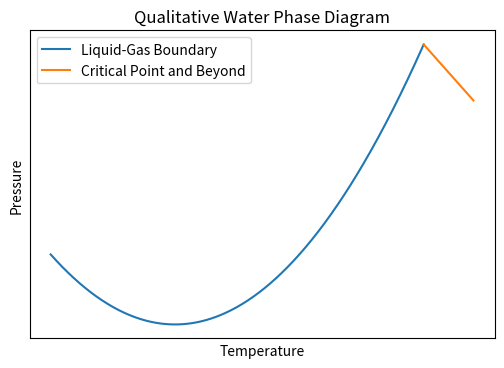

Source code (Python):
import matplotlib.pyplot as plt
import numpy as np

# Create a figure
plt.figure(figsize=(6, 4))

# Generate a concave up curve for the liquid-gas boundary
T = np.linspace(-0.5, 1, 400)  # Temperature, arbitrary units
P = T**2  # Pressure, arbitrary units, creating a simple concave up curve

plt.plot(T, P, label="Liquid-Gas Boundary")

# Line bending back for the critical point and supercritical region
T_critical = [1, 1.2]  # Extend beyond the critical point, arbitrary units
P_critical = [1, 0.8]  # Bending back, arbitrary units

plt.plot(T_critical, P_critical, label="Critical Point and Beyond")

# Customize the plot
plt.title('Qualitative Water Phase Diagram')
plt.xlabel('Temperature')
plt.ylabel('Pressure')
plt.legend()
plt.grid(True)

# Remove numbers from axes
plt.xticks([])
plt.yticks([])

plt.show()
